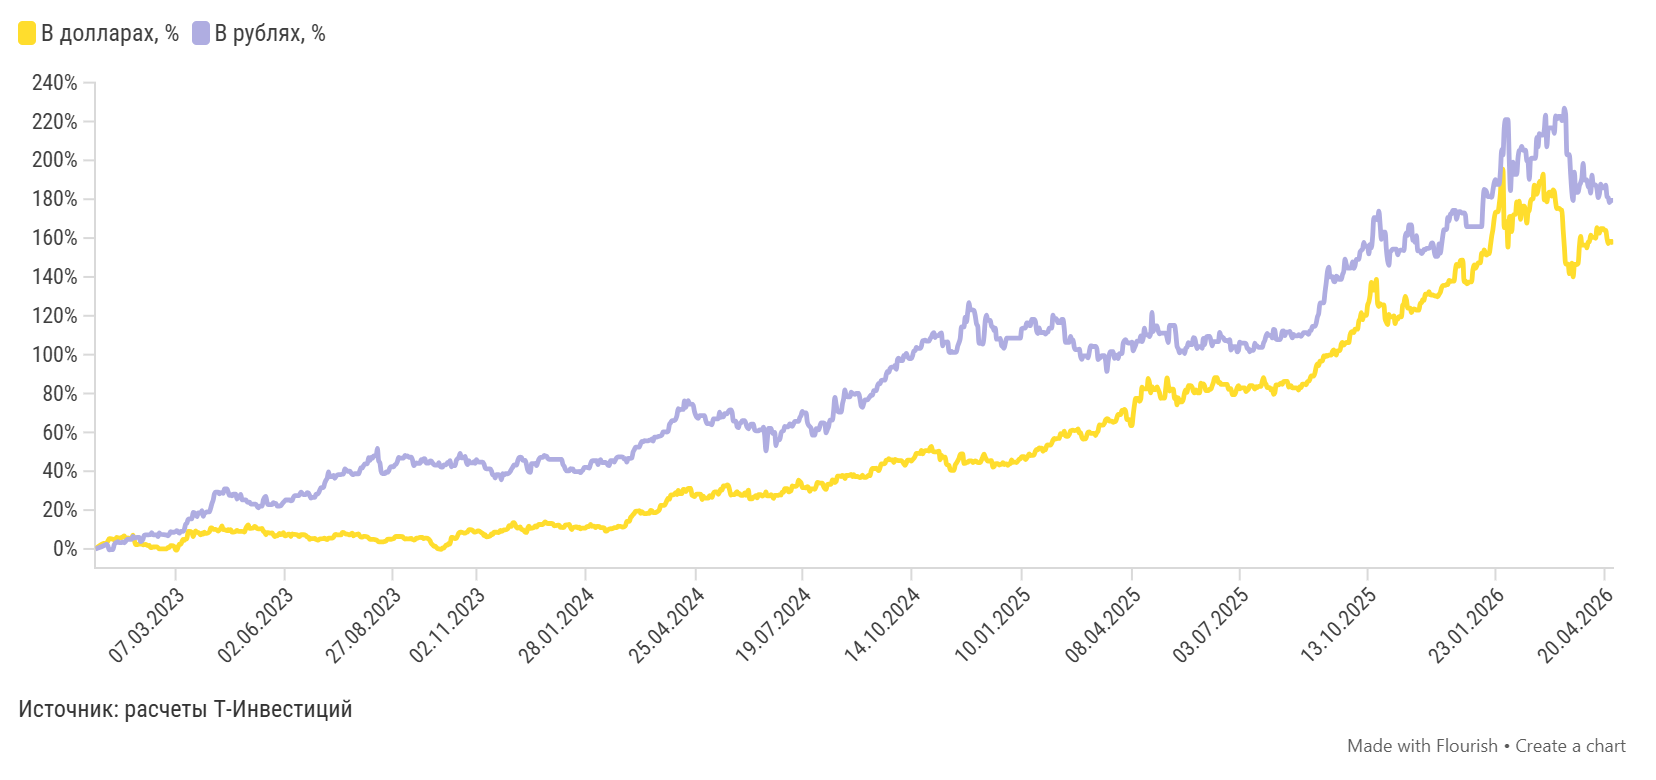

The data file committed next to this chart (first rows):
Дата, В долларах, %, В рублях, %
2026-04-27, 156.7, 179.4
2026-04-26, 158.3, 179.4
2026-04-25, 158.3, 179.4
2026-04-24, 158.3, 178.2
2026-04-23, 157.1, 180.8
2026-04-22, 159.9, 181.4
2026-04-21, 164, 187.2
2026-04-20, 164, 185.8
2026-04-19, 164.9, 185.8
2026-04-18, 164.9, 185.8
2026-04-17, 164.9, 187.7
2026-04-16, 162.6, 182.8
2026-04-15, 162.6, 180.8
2026-04-14, 165.4, 185.3
2026-04-13, 159.9, 187.4
2026-04-12, 160.4, 187.4
2026-04-11, 160.4, 187.4
2026-04-10, 160.5, 192.4
2026-04-09, 161.5, 183.1
2026-04-08, 158, 186.3
2026-04-07, 158, 186.3
2026-04-06, 155, 189.9
2026-04-05, 156.4, 189.9
2026-04-04, 156.4, 189.9
2026-04-03, 156.4, 198.4
2026-04-02, 156.4, 191.2
2026-04-01, 160.9, 188.5
2026-03-31, 155.9, 187
2026-03-30, 147, 183.5
2026-03-29, 146.4, 183.5
2026-03-28, 146.4, 183.5
2026-03-27, 146.4, 193.9
2026-03-26, 140, 179.3
2026-03-25, 147.1, 183.4
2026-03-24, 145.3, 192.8
2026-03-23, 141.7, 202.9
2026-03-22, 146.6, 202.9
2026-03-21, 146.6, 202.9
2026-03-20, 146.6, 223.9
2026-03-19, 155.4, 226.9
2026-03-18, 164.5, 220.7
2026-03-17, 174.3, 220.5
2026-03-16, 174.6, 222.6
2026-03-15, 175.3, 222.6
2026-03-14, 175.3, 222.6
2026-03-13, 175.2, 221.2
2026-03-12, 178.5, 222.9
2026-03-11, 183.8, 213.9
2026-03-10, 184.8, 216.7
2026-03-09, 181.6, 216.7
2026-03-08, 183.6, 216.7
2026-03-07, 183.6, 216.7
2026-03-06, 182.5, 215.6
2026-03-05, 178.6, 207
2026-03-04, 181.6, 223.3
2026-03-03, 179.6, 215.9
2026-03-02, 192.9, 213
2026-03-01, 189.4, 213
2026-02-28, 189.4, 213
2026-02-27, 188.6, 213.8
... 1,092 more rows
